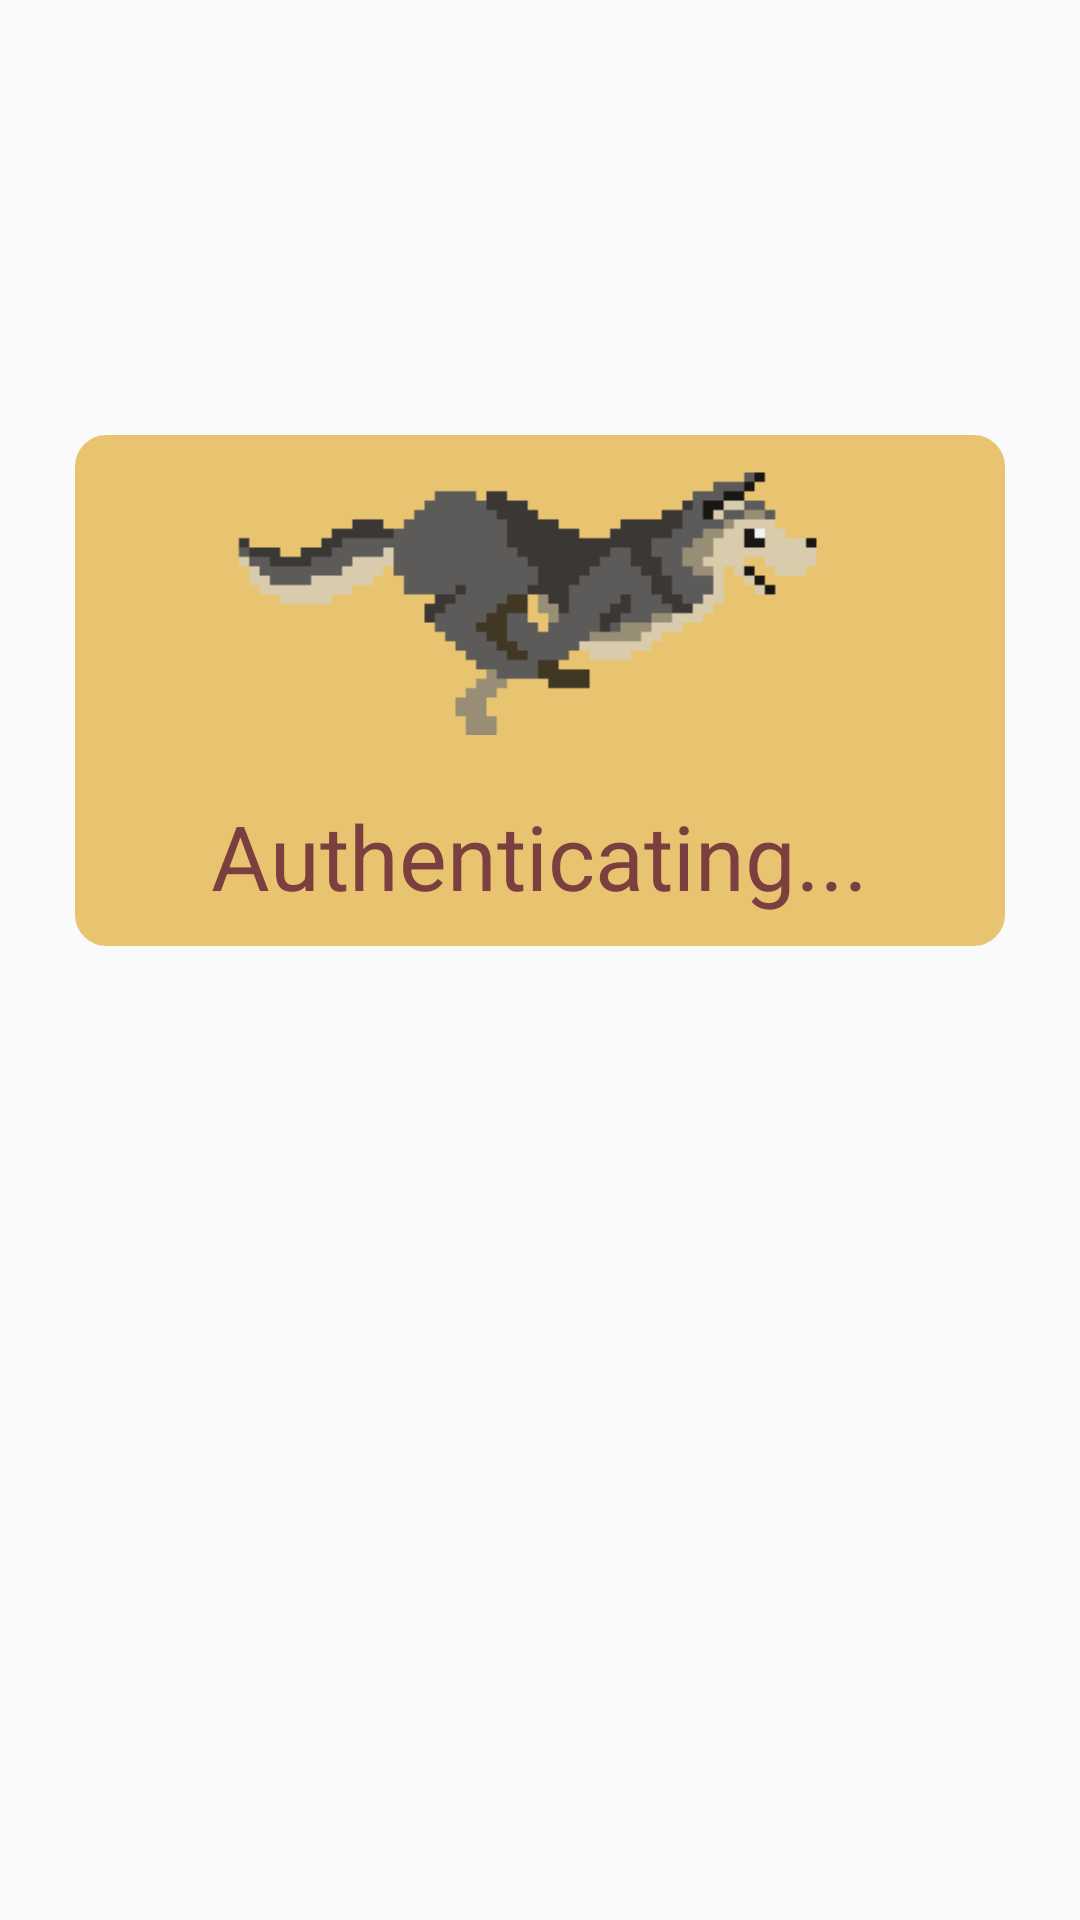

Produce the Android XML layout that renders to this screen, including the resource entries it uses.
<!-- AndroidManifest.xml: application theme AppTheme -->
<!-- res/layout/cutom_progress_dialog.xml -->
<?xml version="1.0" encoding="utf-8"?>
<RelativeLayout xmlns:android="http://schemas.android.com/apk/res/android"
    android:orientation="vertical" android:layout_width="match_parent"
    android:layout_height="match_parent">

    <RelativeLayout
        android:layout_width="match_parent"
        android:layout_height="wrap_content"
        android:layout_marginLeft="25dp"
        android:layout_marginRight="25dp"
        android:paddingBottom="10dp"
        android:layout_marginTop="145dp"
        android:background="@drawable/mybutton">

        <ProgressBar
            android:id="@+id/progressBar"
            android:layout_width="220dp"
            android:layout_height="100dp"
            android:indeterminate="true"
            android:indeterminateDrawable="@drawable/run_animation"
            android:layout_alignParentTop="true"
            android:layout_alignRight="@+id/loading_text"
            android:layout_alignEnd="@+id/loading_text" />

        <TextView
            android:id="@+id/loading_text"
            android:layout_width="wrap_content"
            android:layout_height="wrap_content"
            android:layout_below="@+id/progressBar"
            android:text="Authenticating..."
            android:textSize="30dp"
            android:textColor="@color/colorPrimaryDark"
            android:layout_centerHorizontal="true"
            android:layout_marginTop="20dp"
            />
    </RelativeLayout>

</RelativeLayout>
<!-- resources referenced by this layout -->
<resources>
  <color name="colorPrimaryDark">#7C3F3F</color>
  <!-- drawable mybutton (drawable) -->
  <?xml version="1.0" encoding="utf-8"?>
  <selector xmlns:android="http://schemas.android.com/apk/res/android" >
      <item android:state_pressed="true" >
          <shape android:shape="rectangle"  >
              <corners android:radius="10dip" />
              <stroke android:width="3dip" android:color="@color/colorAccent" />
              <gradient android:angle="-90" android:startColor="@color/colorAccent" android:endColor="@color/colorAccent"  />
          </shape>
      </item>
      <item android:state_focused="true">
          <shape android:shape="rectangle"  >
              <corners android:radius="10dip" />
              <stroke android:width="1dip" android:color="@color/colorAccent" />
              <solid android:color="@color/colorAccent"/>
          </shape>
      </item>
      <item >
          <shape android:shape="rectangle"  >
              <corners android:radius="10dip" />
              <stroke android:width="1dip" android:color="@color/colorAccent" />
              <gradient android:angle="-90" android:startColor="@color/colorAccent" android:endColor="@color/colorAccent" />
          </shape>
      </item>
  </selector>
  <!-- drawable run_animation (drawable) -->
  <?xml version="1.0" encoding="utf-8"?>
  <animation-list xmlns:android="http://schemas.android.com/apk/res/android" android:id="@+id/running" android:oneshot="false">
      <item android:drawable="@drawable/frame0run" android:duration="100"/>
      <item android:drawable="@drawable/frame1run" android:duration="100"/>
      <item android:drawable="@drawable/frame2run" android:duration="100"/>
      <item android:drawable="@drawable/frame3run" android:duration="100"/>
      <item android:drawable="@drawable/frame4run" android:duration="100"/>
      <item android:drawable="@drawable/frame5run" android:duration="100"/>
      <item android:drawable="@drawable/fram6run" android:duration="100"/>
      <item android:drawable="@drawable/frame7run" android:duration="100"/>
  </animation-list>
  <style name="AppTheme" parent="Theme.AppCompat.Light.DarkActionBar">
          
          <item name="colorPrimary">@color/colorPrimary</item>
          <item name="colorPrimaryDark">@color/colorPrimaryDark</item>
          <item name="colorAccent">@color/colorAccent</item>
      </style>
  <color name="colorAccent">#E8C471</color>
  <!-- drawable frame0run: jpg bitmap (drawable, 3062 bytes) -->
  <!-- drawable frame1run: jpg bitmap (drawable, 3177 bytes) -->
  <!-- drawable frame2run: jpg bitmap (drawable, 3289 bytes) -->
  <!-- drawable frame3run: jpg bitmap (drawable, 3181 bytes) -->
  <!-- drawable frame4run: jpg bitmap (drawable, 2954 bytes) -->
  <!-- drawable frame5run: jpg bitmap (drawable, 3174 bytes) -->
  <!-- drawable fram6run: jpg bitmap (drawable, 3180 bytes) -->
  <!-- drawable frame7run: jpg bitmap (drawable, 3116 bytes) -->
  <color name="colorPrimary">#D85D45</color>
</resources>
